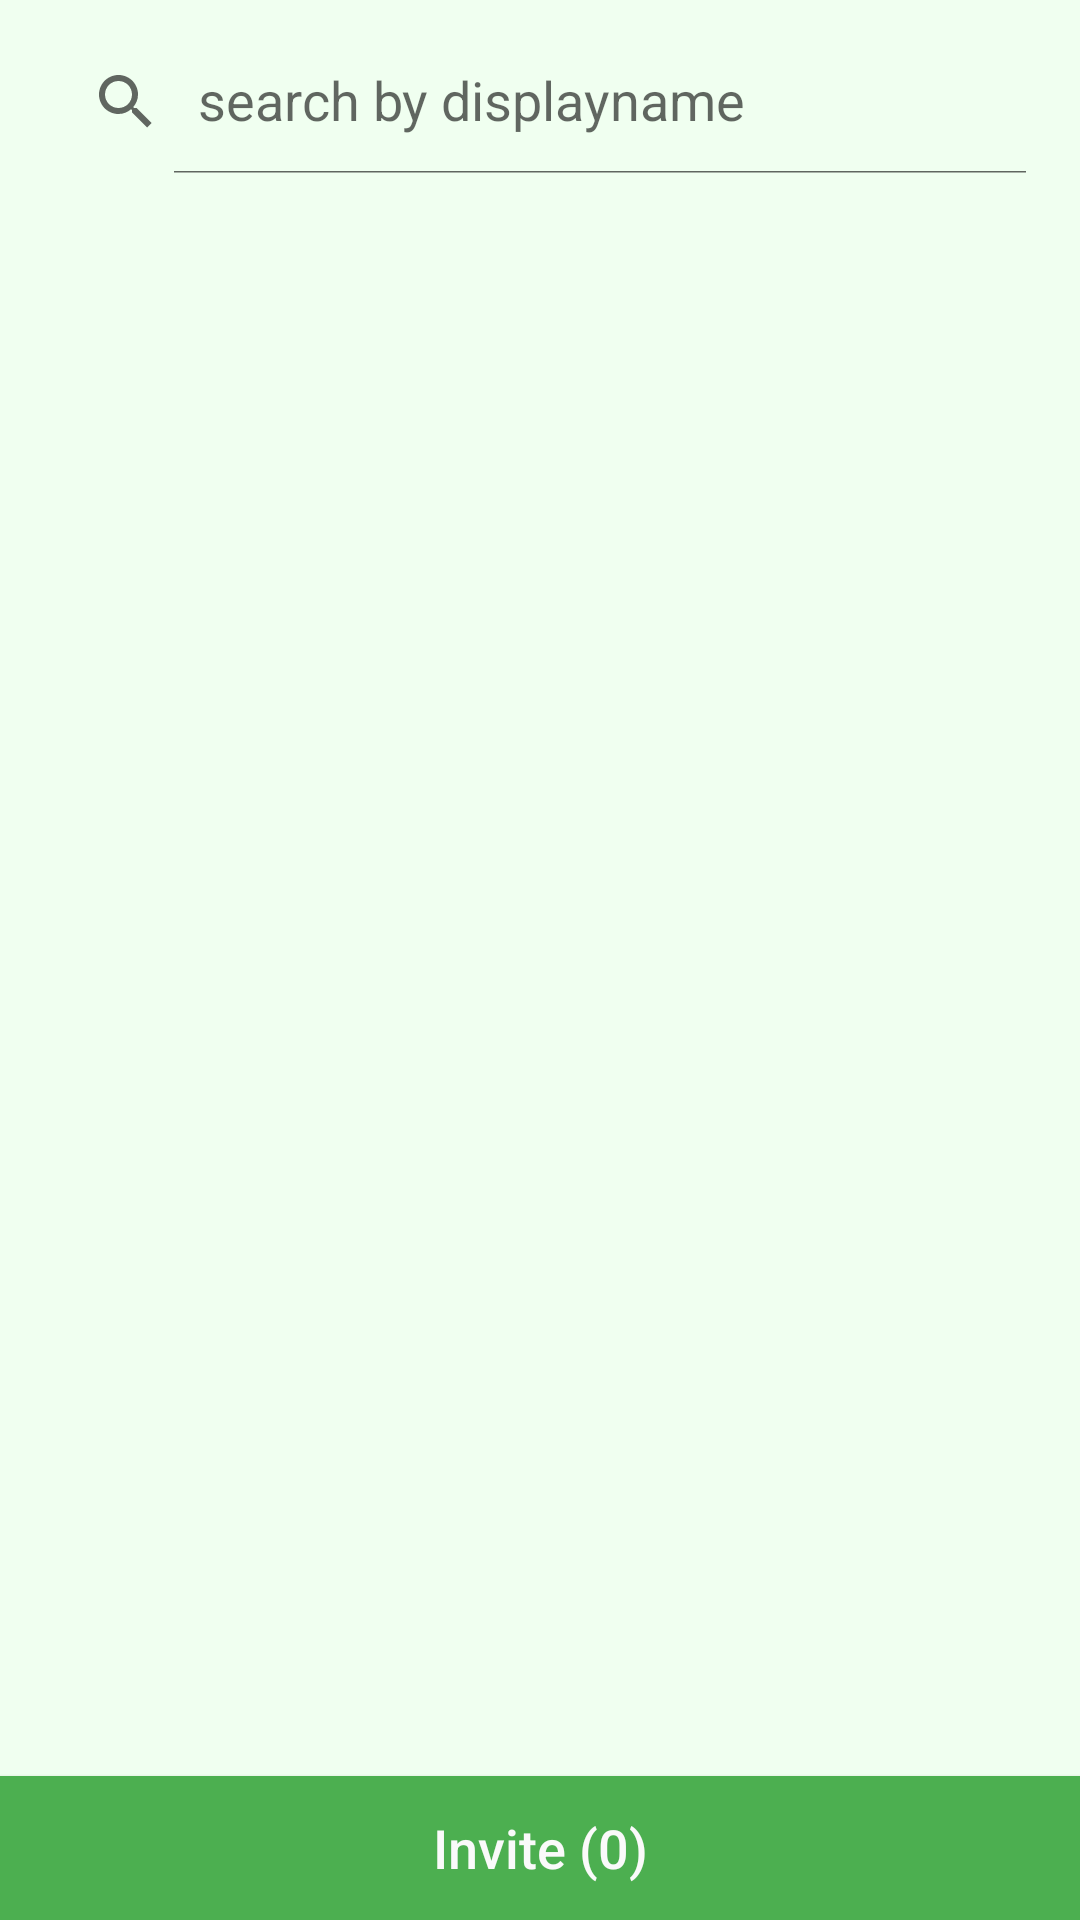

Produce the Android XML layout that renders to this screen, including the resource entries it uses.
<!-- AndroidManifest.xml: application theme AppTheme -->
<!-- res/layout/activity_invite_to_group.xml -->
<?xml version="1.0" encoding="utf-8"?>
<RelativeLayout xmlns:android="http://schemas.android.com/apk/res/android"
    xmlns:app="http://schemas.android.com/apk/res-auto"
    xmlns:tools="http://schemas.android.com/tools"
    android:layout_width="match_parent"
    android:layout_height="match_parent"
    tools:context="com.example.chatchatapplication.Activity.Invite_to_group"
    android:focusableInTouchMode="true"
    android:orientation="vertical">

    <android.support.v7.widget.SearchView
        android:id="@+id/search_invite"
        android:layout_margin="10dp"
        app:iconifiedByDefault="false"
        app:queryHint="search by displayname"
        android:layout_width="match_parent"
        android:layout_height="wrap_content" />
    <Button
        android:id="@+id/ok_button_invite"
        android:layout_width="match_parent"
        android:layout_height="wrap_content"
        android:layout_alignParentBottom="true"
        android:background="@color/colorPrimary"
        android:textColor="@color/white_text"
        android:textSize="18sp"
        android:textAllCaps="false"
        android:text="@string/button_invite"/>
    <ListView
        android:id="@+id/friendListInvite"
        android:layout_width="match_parent"
        android:layout_height="wrap_content"
        android:layout_below="@id/search_invite"
        android:layout_above="@id/ok_button_invite"/>

</RelativeLayout>
<!-- resources referenced by this layout -->
<resources>
  <color name="colorPrimary">#4caf50</color>
  <color name="white_text">#FAFAFA</color>
  <string name="button_invite">Invite (0)</string>
  <style name="AppTheme" parent="Theme.AppCompat.Light.DarkActionBar">
          
          <item name="colorPrimary">@color/colorPrimary</item>
          <item name="colorPrimaryDark">@color/colorPrimaryDark</item>
          <item name="colorAccent">@color/colorAccent</item>
          <item name="android:colorBackground">@color/main_background_green</item>
      </style>
  <color name="colorPrimaryDark">#4C834F</color>
  <color name="colorAccent">#4CAF50</color>
  <color name="main_background_green">#f0fff0</color>
</resources>
